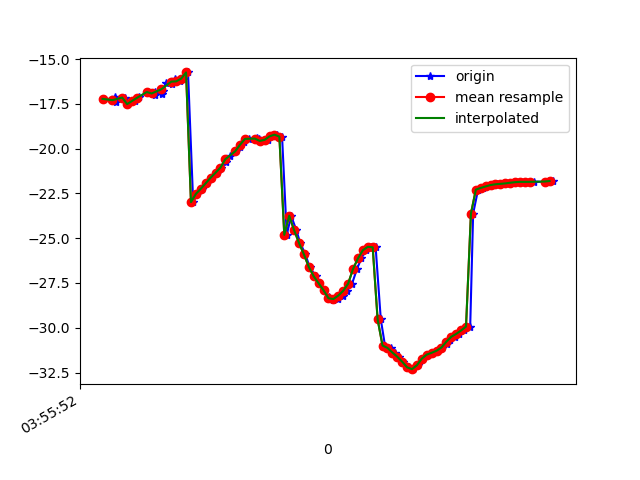

Data behind this chart, as committed beside it:
1618199752347, 895415284349059, -17.225172, 20.031618, -13.41632
1618199752386, 895415303579829, -17.37, 19.9, -13.7
1618199752390, 895415322810599, -17.13, 19.85, -13.58
1618199752394, 895415342041369, -17.39, 19.97, -14.22
1618199752430, 895415361272139, -17.15, 19.83, -14.14
1618199752441, 895415380502909, -17.52, 20.72, -14.55
1618199752474, 895415399733679, -17.34, 20.42, -14.29
1618199752482, 895415418964449, -17.2, 21.21, -13.83
1618199752487, 895415438195219, -17.14, 21.01, -13.76
1618199752523, 895415457425989, -16.84, 21.13, -13.48
1618199752552, 895415476656759, -17.03, 21.17, -13.92
1618199752554, 895415495887529, -16.82, 21.02, -13.47
1618199752584, 895415515118299, -16.96, 22.19, -13.43
1618199752586, 895415534349069, -16.77, 22.28, -13.18
1618199752599, 895415553579839, -16.32, 23.07, -12.6
1618199752621, 895415572810609, -16.39, 23.26, -12.78
1618199752635, 895415592041379, -16.13, 23.19, -12.52
1618199752655, 895415611272149, -16.25, 24.25, -12.49
1618199752671, 895415630502919, -16.1, 24.06, -12.43
1618199752688, 895415649733689, -15.75, 24.5, -11.7
1618199752709, 895415668964459, -22.99, 23.37, -12.99
1618199752726, 895415688195229, -22.53, 24.43, -11.55
1618199752745, 895415707425999, -22.24, 24.19, -11.83
1618199752764, 895415726656769, -21.94, 23.89, -12.41
1618199752783, 895415745887539, -21.63, 23.46, -13.34
1618199752804, 895415765118309, -21.35, 22.88, -14.66
1618199752821, 895415784349079, -21.06, 22.12, -16.45
1618199752841, 895415803579849, -20.75, 21.17, -18.66
1618199752859, 895415822810619, -20.44, 19.98, -21.2
1618199752882, 895415842041389, -20.15, 18.56, -23.97
1618199752900, 895415861272159, -19.91, 17, -26.97
1618199752917, 895415880502929, -19.66, 15.41, -30.01
1618199752938, 895415899733699, -19.46, 13.75, -33.09
1618199752967, 895415918964469, -19.39, 11.94, -36.15
1618199752977, 895415938195239, -19.49, 10.13, -39.13
1618199752993, 895415957426009, -19.57, 8.578, -42.06
1618199753012, 895415976656779, -19.51, 7.439, -44.96
1618199753032, 895415995887549, -19.32, 6.552, -47.77
1618199753050, 895416015118319, -19.22, 5.751, -50.32
1618199753071, 895416034349089, -19.33, 4.899, -52.62
1618199753090, 895416053579859, -24.81, 2.794, -57.36
1618199753108, 895416072810629, -23.75, 3.284, -56.89
1618199753129, 895416092041399, -24.55, 2.253, -59.32
1618199753145, 895416111272169, -25.27, 1.262, -61.52
1618199753166, 895416130502939, -25.9, 0.2729, -63.35
1618199753183, 895416149733709, -26.61, -0.6869, -64.99
1618199753209, 895416168964479, -27.13, -1.497, -66.2
1618199753222, 895416188195249, -27.52, -2.166, -67
1618199753243, 895416207426019, -27.91, -2.665, -67.36
1618199753261, 895416226656789, -28.27, -3.006, -67.31
1618199753279, 895416245887559, -28.44, -3.126, -66.89
1618199753299, 895416265118329, -28.4, -2.902, -66.06
1618199753319, 895416284349099, -28.2, -2.319, -64.8
1618199753336, 895416303579869, -27.94, -1.437, -63.08
1618199753356, 895416322810639, -27.54, -0.2685, -60.88
1618199753376, 895416342041409, -26.71, 1.249, -58.06
1618199753394, 895416361272179, -26.13, 3.186, -55.33
1618199753412, 895416380502949, -25.67, 5.366, -52.04
1618199753433, 895416399733719, -25.48, 7.424, -48.1
1618199753452, 895416418964489, -25.51, 9.308, -43.96
1618199753473, 895416438319657, -29.53, 13.57, -35.72
... 36 more rows
